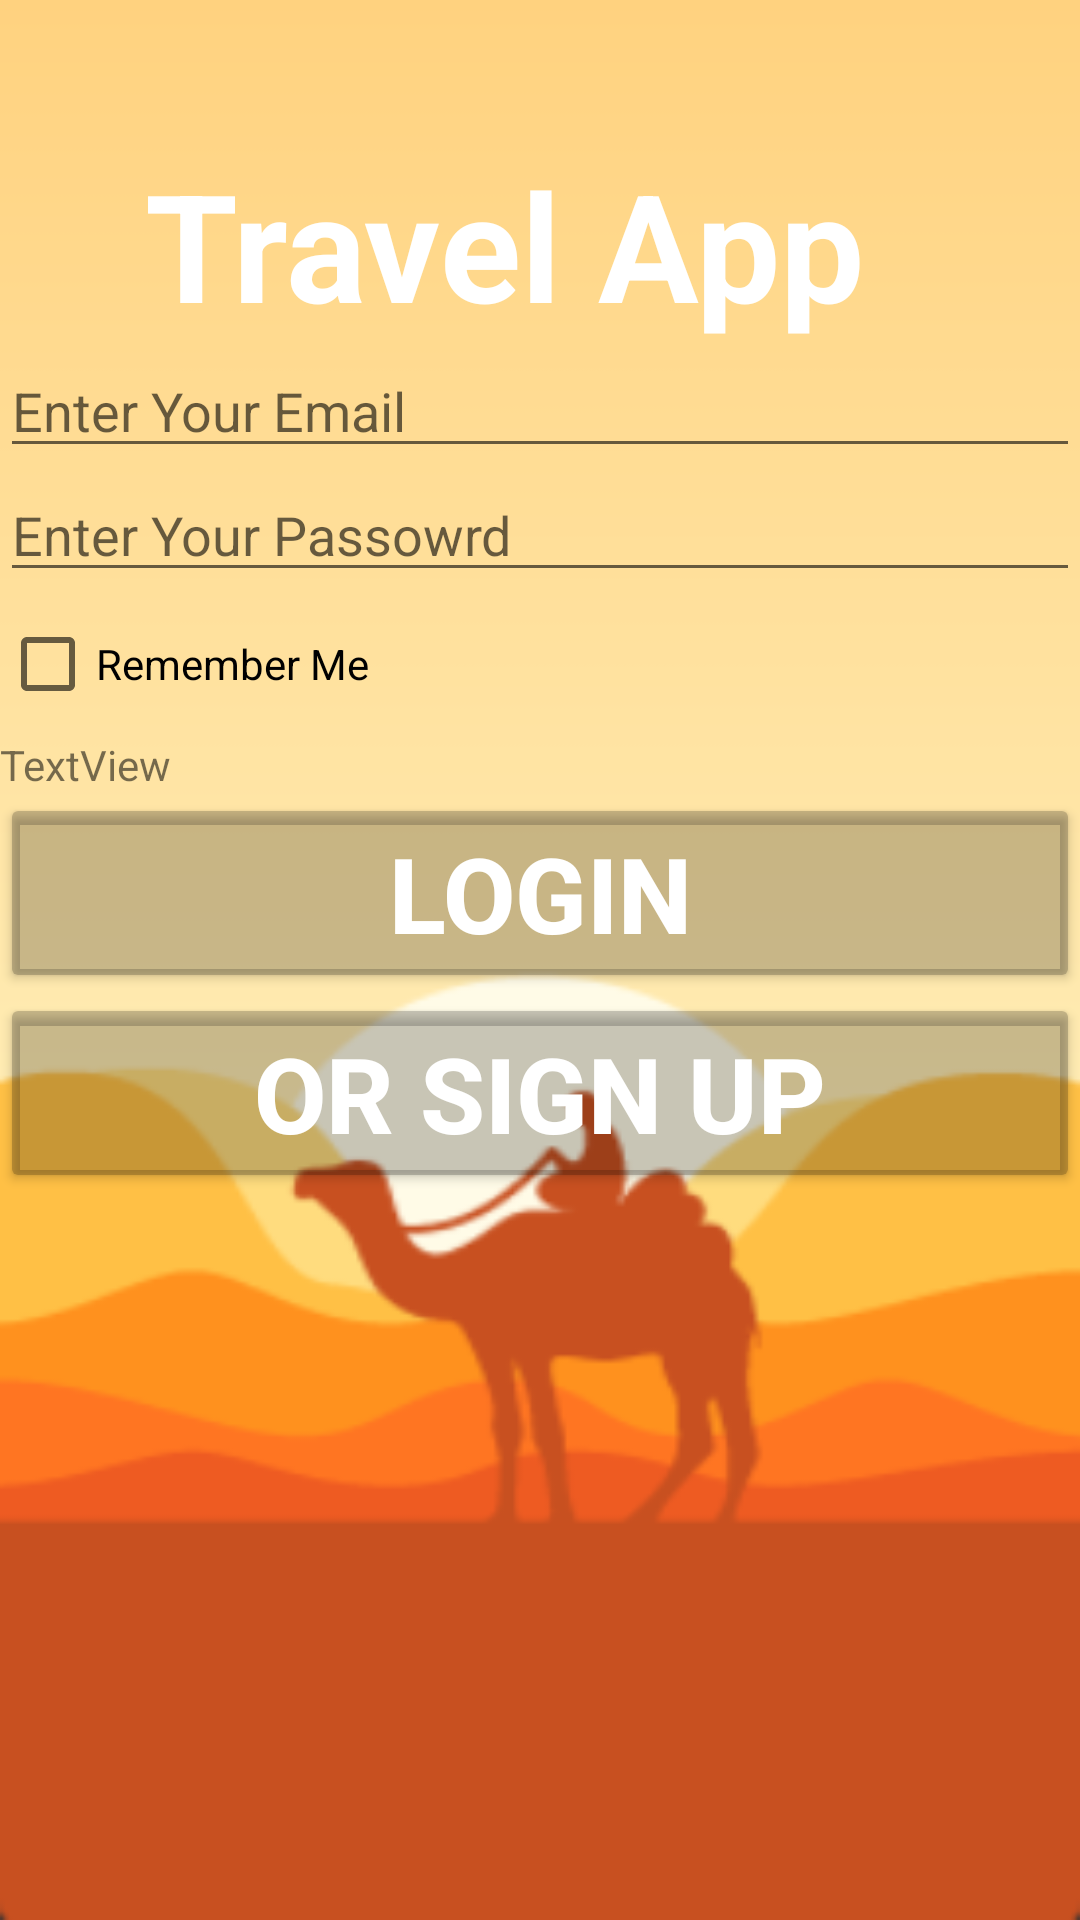

Produce the Android XML layout that renders to this screen, including the resource entries it uses.
<!-- AndroidManifest.xml: application theme Theme.Travel -->
<!-- res/layout/activity_main.xml -->
<?xml version="1.0" encoding="utf-8"?>
<LinearLayout xmlns:android="http://schemas.android.com/apk/res/android"
    xmlns:app="http://schemas.android.com/apk/res-auto"
    xmlns:tools="http://schemas.android.com/tools"
    android:id="@+id/relativeLayout"
    android:layout_width="match_parent"
    android:layout_height="match_parent"
    android:background="@drawable/login_background"
    android:orientation="vertical"
    tools:context=".MainActivity">


    <LinearLayout
        android:layout_width="match_parent"
        android:layout_height="wrap_content"
        android:orientation="horizontal">

        <TextView
            android:id="@+id/traveltitle"
            android:layout_width="match_parent"
            android:layout_height="match_parent"
            android:layout_marginTop="48dp"
            android:layout_marginEnd="24dp"
            android:backgroundTint="@color/cardview_shadow_start_color"
            android:gravity="center"
            android:text="Travel App"
            android:textColor="@color/white"
            android:textSize="50dp"
            android:textStyle="bold" />
    </LinearLayout>

    <LinearLayout
        android:layout_width="match_parent"
        android:layout_height="wrap_content"
        android:orientation="vertical">

        <EditText
            android:id="@+id/editTextTextEmailAddress"
            android:layout_width="match_parent"
            android:layout_height="wrap_content"
            android:ems="10"
            android:hint="Enter Your Email"
            android:inputType="textEmailAddress" />

        <EditText
            android:id="@+id/editTextTextPassword"
            android:layout_width="match_parent"
            android:layout_height="wrap_content"
            android:ems="10"
            android:hint="Enter Your Passowrd"
            android:inputType="textPassword" />

        <CheckBox
            android:id="@+id/checkBox"
            android:layout_width="match_parent"
            android:layout_height="wrap_content"
            android:text="Remember Me" />

        <TextView
            android:id="@+id/textView"
            android:layout_width="match_parent"
            android:layout_height="wrap_content"
            android:text="TextView" />
    </LinearLayout>

    <LinearLayout
        android:layout_width="match_parent"
        android:layout_height="wrap_content"
        android:orientation="vertical">

        <Button
            android:id="@+id/loginbutton"
            android:layout_width="match_parent"
            android:layout_height="match_parent"

            android:layout_weight="1"
            android:backgroundTint="@color/cardview_shadow_start_color"
            android:text="Login"
            android:textColor="@color/white"
            android:textSize="35dp"
            android:textStyle="bold" />
    </LinearLayout>

    <LinearLayout
        android:layout_width="match_parent"
        android:layout_height="wrap_content"
        android:orientation="vertical">

        <Button
            android:id="@+id/signUpbutton"
            android:layout_width="match_parent"
            android:layout_height="match_parent"

            android:layout_weight="1"
            android:backgroundTint="@color/cardview_shadow_start_color"
            android:text="Or Sign Up"
            android:textColor="@color/white"
            android:textSize="35dp"
            android:textStyle="bold" />

    </LinearLayout>


</LinearLayout>
<!-- resources referenced by this layout -->
<resources>
  <!-- drawable login_background: png bitmap (drawable-v24, 16912 bytes) -->
  <style name="Theme.Travel" parent="Theme.MaterialComponents.DayNight.NoActionBar">
          
          <item name="colorPrimary">@color/purple_500</item>
          <item name="colorPrimaryVariant">@color/purple_700</item>
          <item name="colorOnPrimary">@color/white</item>
          
          <item name="colorSecondary">@color/teal_200</item>
          <item name="colorSecondaryVariant">@color/teal_700</item>
          <item name="colorOnSecondary">@color/black</item>
          
          <item name="android:statusBarColor">?attr/colorPrimaryVariant</item>
          
      </style>
  <!-- not gathered from this repository: default colours our renderer supplied (Android Studio template values) -->
  <color name="purple_500">#FF6200EE</color>
  <color name="purple_700">#FF3700B3</color>
  <color name="teal_200">#FF03DAC5</color>
  <color name="teal_700">#FF018786</color>
  <color name="black">#FF000000</color>
  <color name="white">#FFFFFFFF</color>
</resources>
